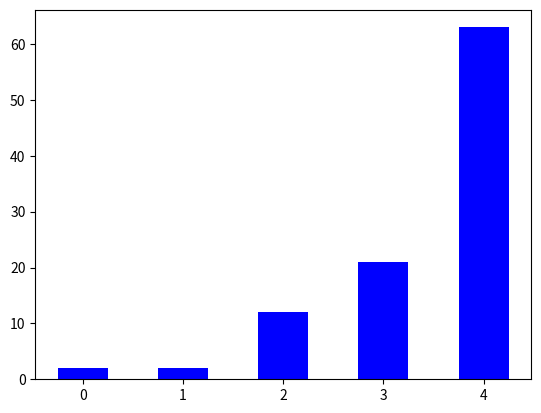

Generate this figure with matplotlib:
number = [0, 3, 4, 4, 4, 4, 3, 3, 3, 3, 4, 4, 3, 3, 4, 4, 4, 4, 4, 4, 4, 2, 4, 4, 2, 4, 2, 4, 4, 3, 4, 3, 4, 4, 4, 4, 4, 4, 4, 4, 3, 4, 3, 4, 4, 1, 3, 4, 4, 2, 4, 2, 2, 4, 4, 2, 4, 3, 4, 4, 2, 4, 4, 2, 4, 4, 3, 4, 3, 4, 2, 4, 0, 3, 1, 4, 4, 4, 4, 4, 4, 4, 2, 4, 4, 3, 4, 4, 4, 4, 3, 4, 4, 3, 2, 3, 4, 4, 4, 3]
import matplotlib.pyplot as plt

def count(number):
    counter = {}
    for n in number:
        if n in counter:
            counter[n] += 1
        else:
            counter[n] = 1
    return counter

def plot(counter):
    plt.bar(counter.keys(), counter.values(), width=0.5, color="blue")
    plt.savefig('plot.png')

plot(count(number))
